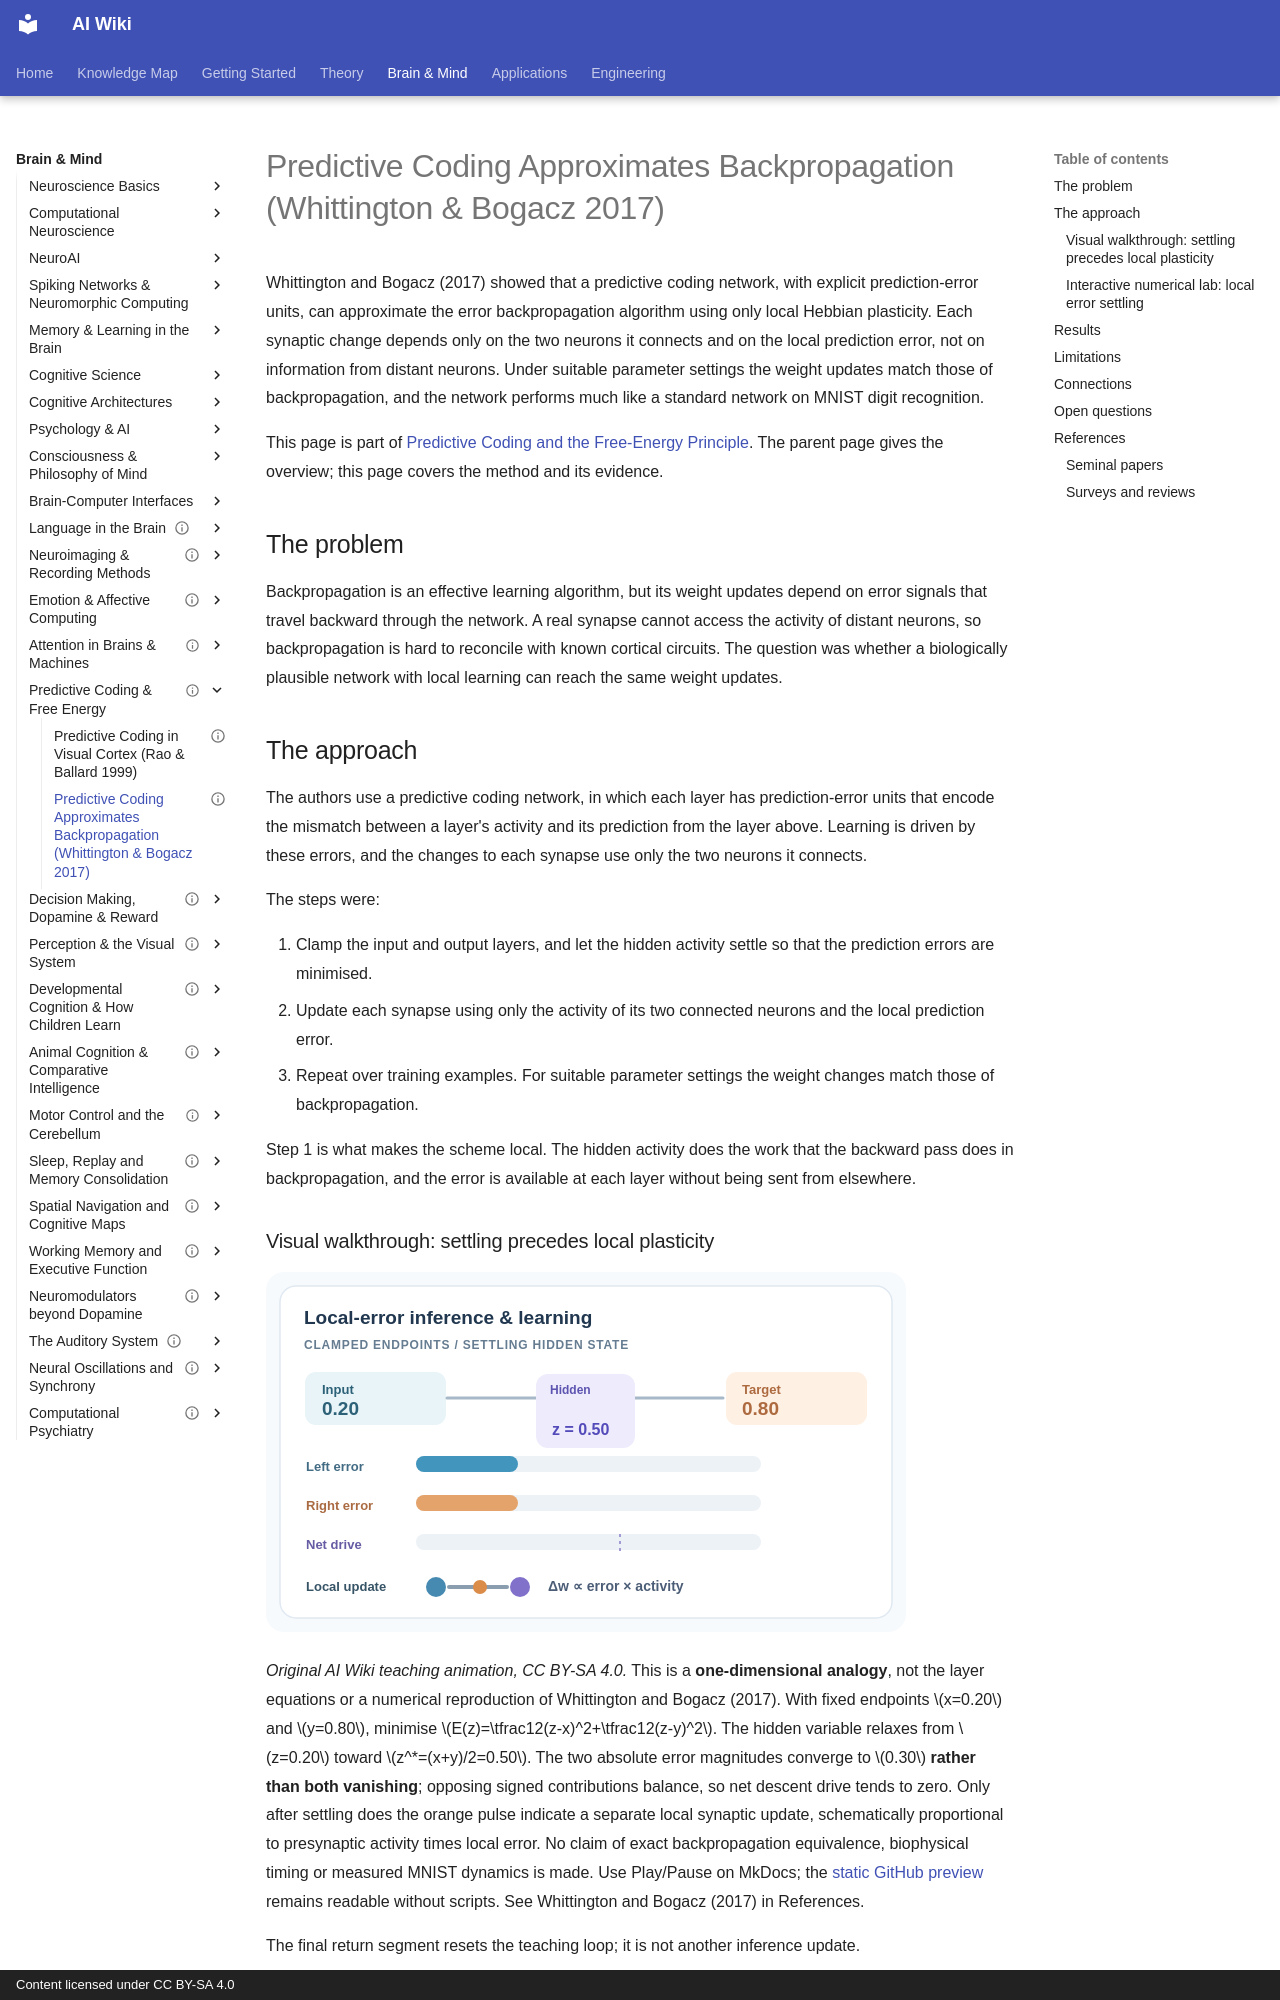

repository: zi-yue-1129/ai-wiki · page: brain-mind/predictive-coding/whittington-bogacz-2017/index.html · generator: mkdocs · copyright: Content licensed under CC BY-SA 4.0

---
status: complete
last_reviewed: 2026-10-28
related:
- brain-mind/neuroai
- brain-mind/neuroscience
tags:
- neuroscience
- learning
aliases:
  - Whittington & Bogacz 2017
  - Predictive coding approximates backpropagation
  - Local Hebbian learning in predictive coding
---

# Predictive Coding Approximates Backpropagation (Whittington & Bogacz 2017)

Whittington and Bogacz (2017) showed that a predictive coding network, with explicit prediction-error units, can approximate the error backpropagation algorithm using only local Hebbian plasticity. Each synaptic change depends only on the two neurons it connects and on the local prediction error, not on information from distant neurons. Under suitable parameter settings the weight updates match those of backpropagation, and the network performs much like a standard network on MNIST digit recognition.

This page is part of [Predictive Coding and the Free-Energy Principle](../index.md). The parent page gives the overview; this page covers the method and its evidence.

## The problem

Backpropagation is an effective learning algorithm, but its weight updates depend on error signals that travel backward through the network. A real synapse cannot access the activity of distant neurons, so backpropagation is hard to reconcile with known cortical circuits. The question was whether a biologically plausible network with local learning can reach the same weight updates.

## The approach

The authors use a predictive coding network, in which each layer has prediction-error units that encode the mismatch between a layer's activity and its prediction from the layer above. Learning is driven by these errors, and the changes to each synapse use only the two neurons it connects.

The steps were:

1. Clamp the input and output layers, and let the hidden activity settle so that the prediction errors are minimised.
2. Update each synapse using only the activity of its two connected neurons and the local prediction error.
3. Repeat over training examples. For suitable parameter settings the weight changes match those of backpropagation.

Step 1 is what makes the scheme local. The hidden activity does the work that the backward pass does in backpropagation, and the error is available at each layer without being sent from elsewhere.
